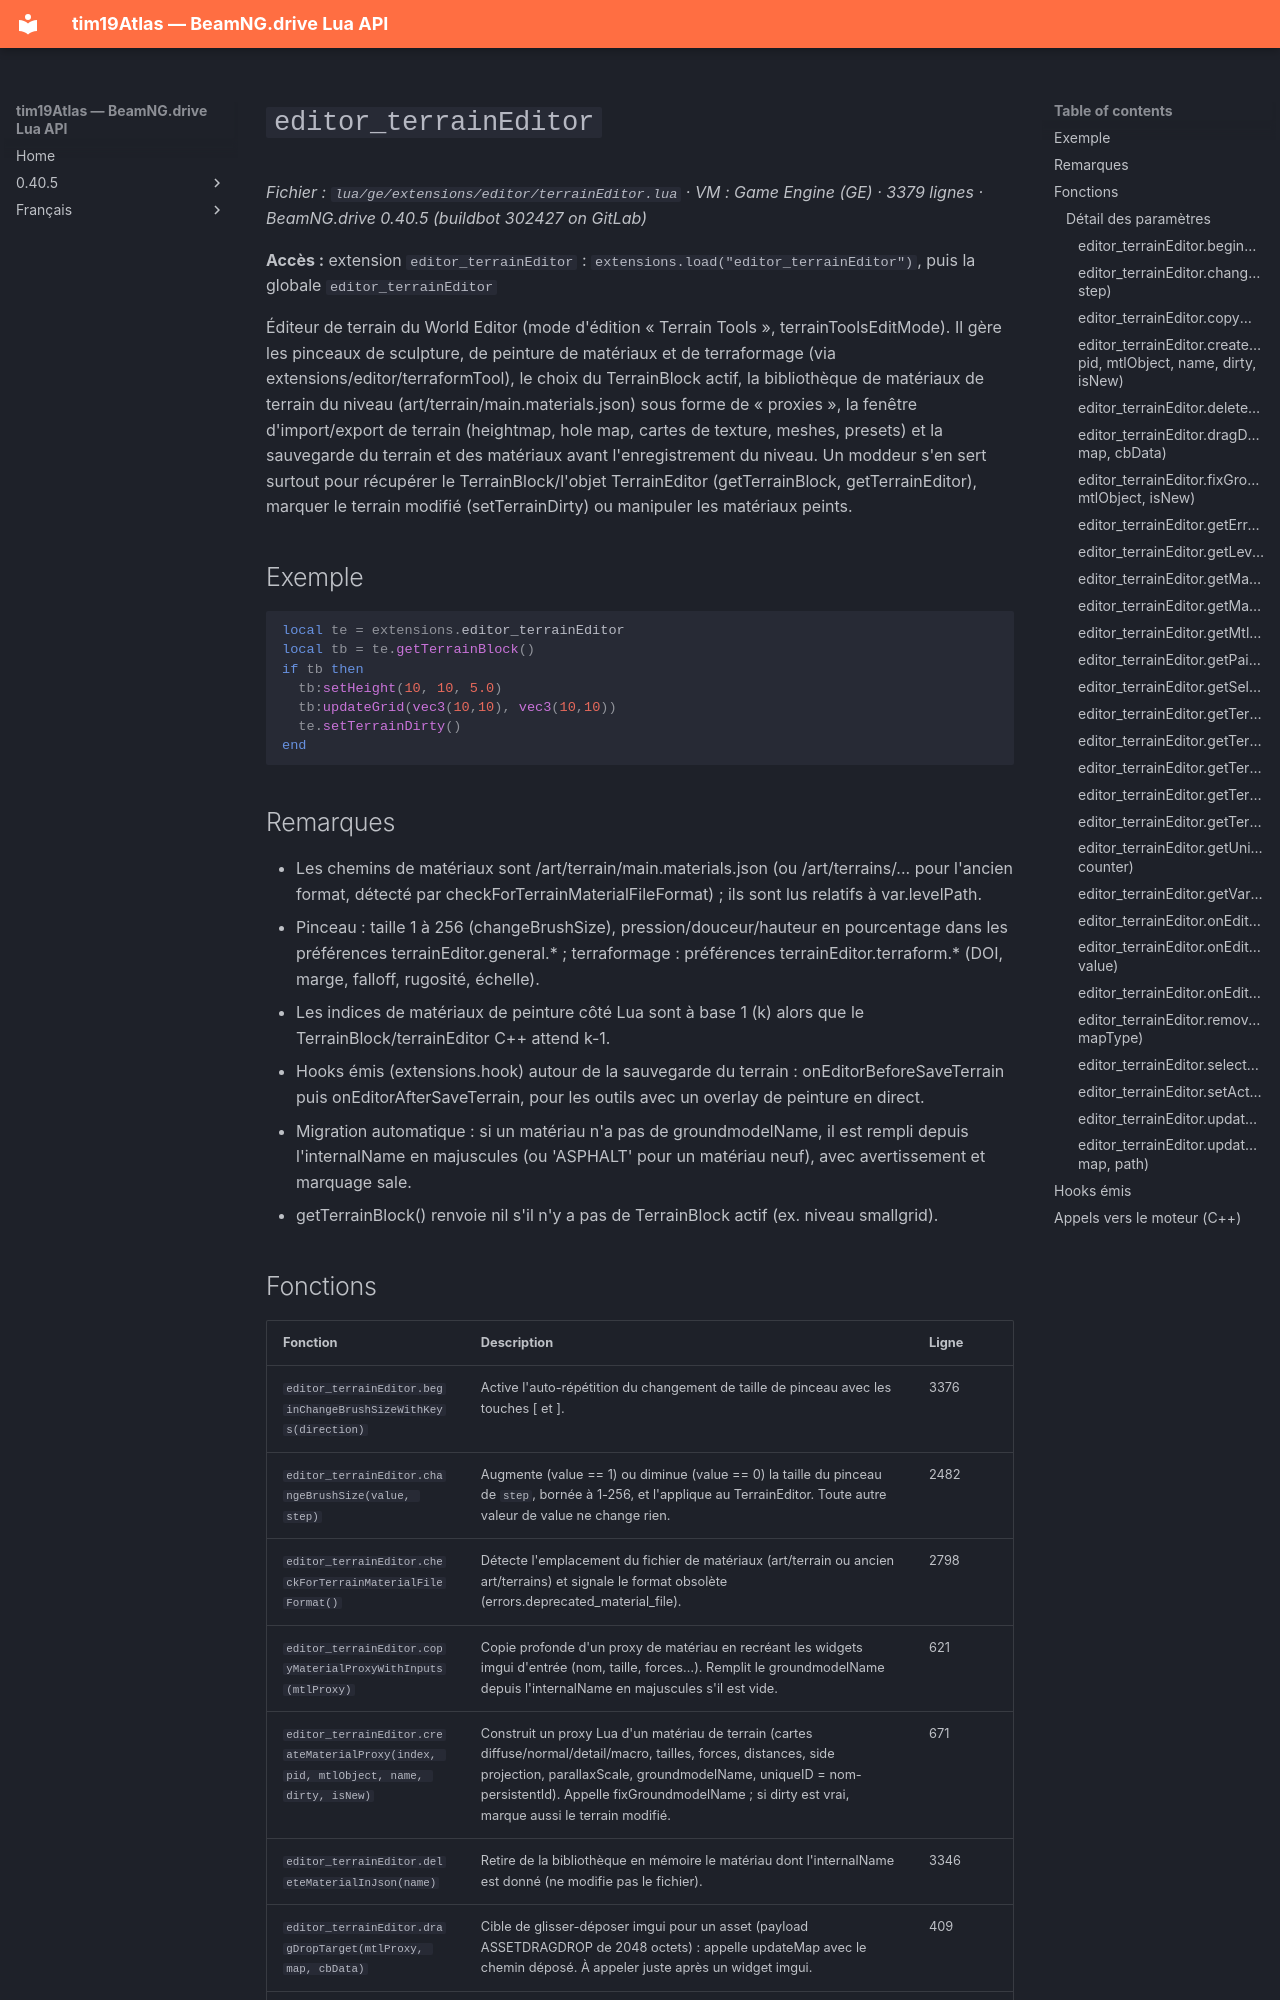

repository: Tim0219800/beamng-lua-atlas · page: fr/0.40.5/ge/extensions/editor/terrainEditor.html · generator: mkdocs

# `editor_terrainEditor`

*Fichier : `lua/ge/extensions/editor/terrainEditor.lua` · VM : Game Engine (GE) · 3379 lignes · BeamNG.drive 0.40.5 (buildbot 302427 on GitLab)*

**Accès :** extension `editor_terrainEditor` : `extensions.load("editor_terrainEditor")`, puis la globale `editor_terrainEditor`

Éditeur de terrain du World Editor (mode d'édition « Terrain Tools », terrainToolsEditMode). Il gère les pinceaux de sculpture, de peinture de matériaux et de terraformage (via extensions/editor/terraformTool), le choix du TerrainBlock actif, la bibliothèque de matériaux de terrain du niveau (art/terrain/main.materials.json) sous forme de « proxies », la fenêtre d'import/export de terrain (heightmap, hole map, cartes de texture, meshes, presets) et la sauvegarde du terrain et des matériaux avant l'enregistrement du niveau. Un moddeur s'en sert surtout pour récupérer le TerrainBlock/l'objet TerrainEditor (getTerrainBlock, getTerrainEditor), marquer le terrain modifié (setTerrainDirty) ou manipuler les matériaux peints.

## Exemple

```lua
local te = extensions.editor_terrainEditor
local tb = te.getTerrainBlock()
if tb then
  tb:setHeight(10, 10, 5.0)
  tb:updateGrid(vec3(10,10), vec3(10,10))
  te.setTerrainDirty()
end
```

## Remarques

- Les chemins de matériaux sont /art/terrain/main.materials.json (ou /art/terrains/... pour l'ancien format, détecté par checkForTerrainMaterialFileFormat) ; ils sont lus relatifs à var.levelPath.
- Pinceau : taille 1 à 256 (changeBrushSize), pression/douceur/hauteur en pourcentage dans les préférences terrainEditor.general.* ; terraformage : préférences terrainEditor.terraform.* (DOI, marge, falloff, rugosité, échelle).
- Les indices de matériaux de peinture côté Lua sont à base 1 (k) alors que le TerrainBlock/terrainEditor C++ attend k-1.
- Hooks émis (extensions.hook) autour de la sauvegarde du terrain : onEditorBeforeSaveTerrain puis onEditorAfterSaveTerrain, pour les outils avec un overlay de peinture en direct.
- Migration automatique : si un matériau n'a pas de groundmodelName, il est rempli depuis l'internalName en majuscules (ou 'ASPHALT' pour un matériau neuf), avec avertissement et marquage sale.
- getTerrainBlock() renvoie nil s'il n'y a pas de TerrainBlock actif (ex. niveau smallgrid).
